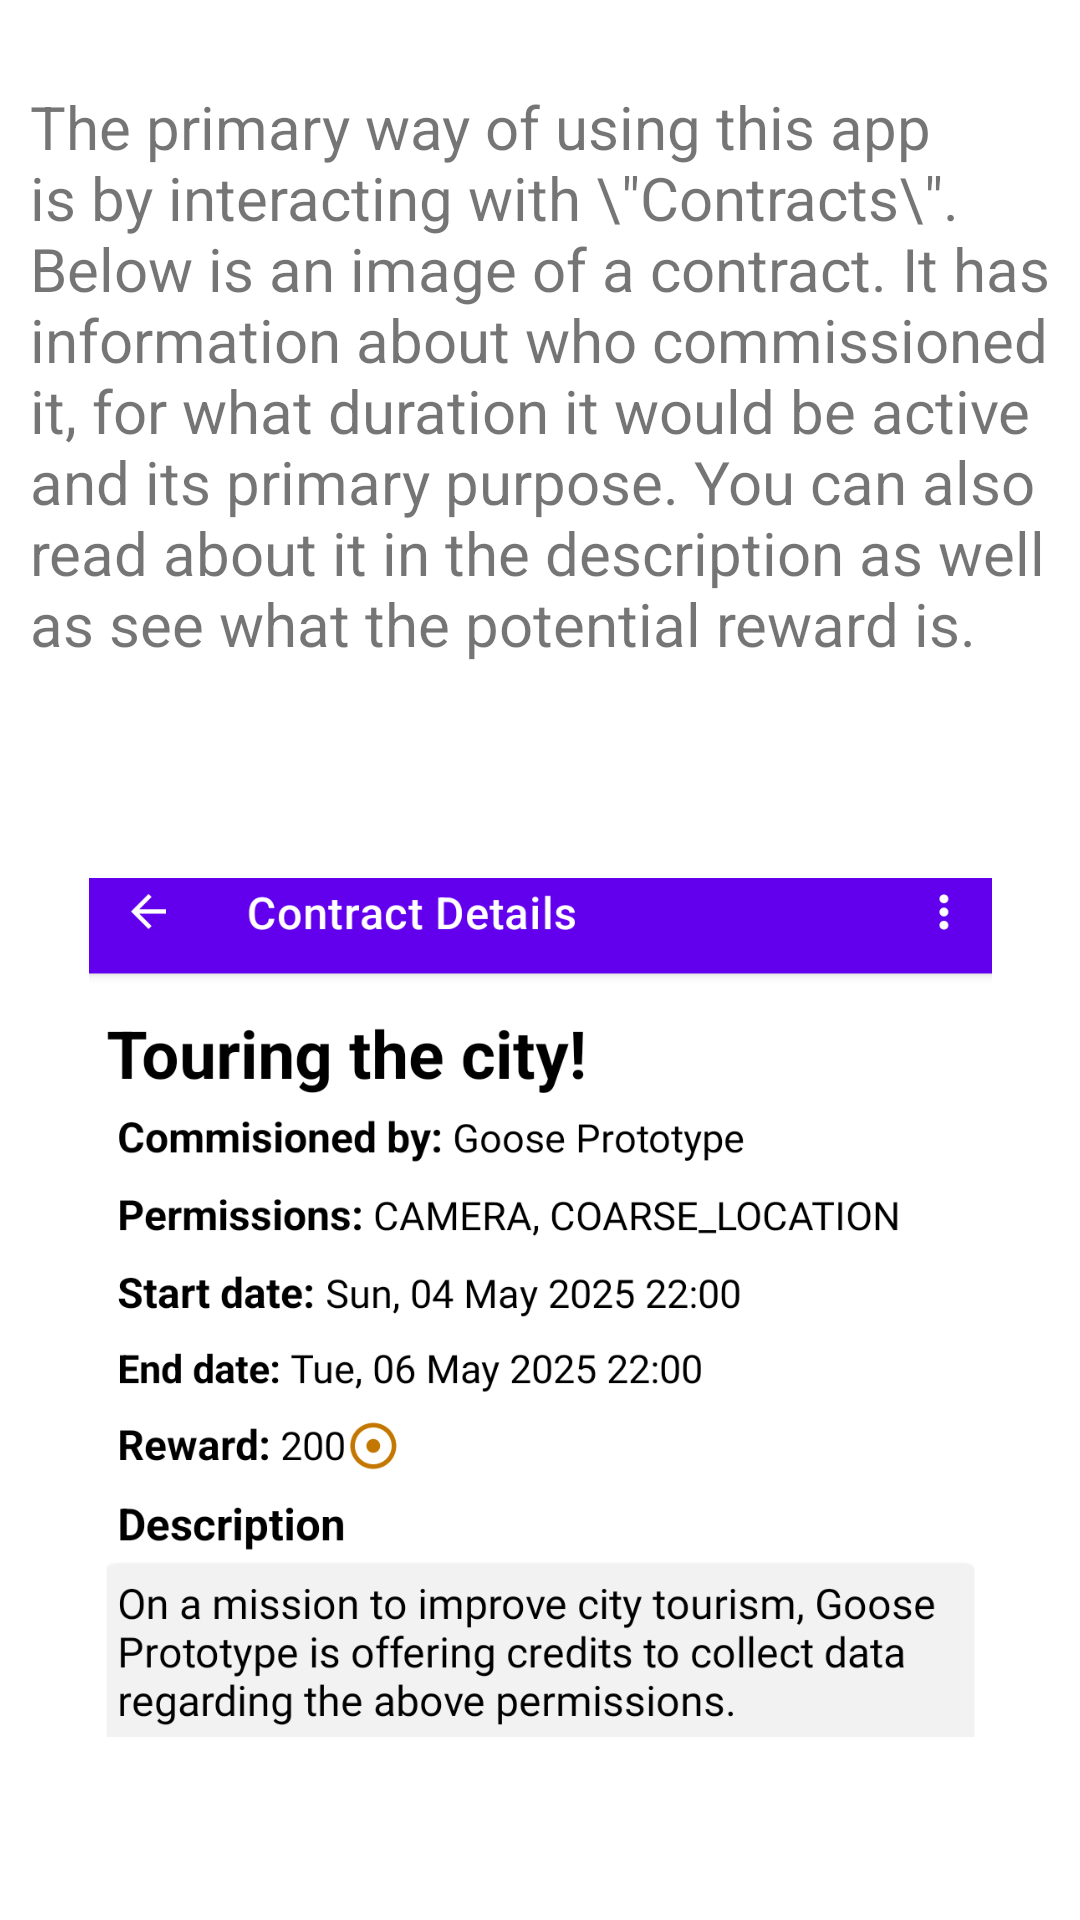

This screen was rendered from an Android layout file. Write that file and the resources it references.
<!-- AndroidManifest.xml: fallback theme Theme.MaterialComponents.DayNight.NoActionBar -->
<!-- res/layout/fragment_onboarding_layout_2.xml -->
<?xml version="1.0" encoding="utf-8"?>
<androidx.constraintlayout.widget.ConstraintLayout xmlns:android="http://schemas.android.com/apk/res/android"
    xmlns:app="http://schemas.android.com/apk/res-auto"
    xmlns:tools="http://schemas.android.com/tools"
    android:layout_width="match_parent"
    android:layout_height="match_parent">

    <TextView
        android:id="@+id/textView"
        android:layout_width="match_parent"
        android:layout_height="wrap_content"
        android:text='The primary way of using this app is by interacting with \"Contracts\". Below is an image of a contract. It has information about who commissioned it, for what duration it would be active and its primary purpose. You can also read about it in the description as well as see what the potential reward is.'
        android:textAlignment="viewStart"
        android:textSize="20sp"
        android:padding="10dp"
        app:layout_constraintBottom_toTopOf="@+id/img_onboarding_example_contract"
        app:layout_constraintEnd_toEndOf="parent"
        app:layout_constraintStart_toStartOf="parent"
        app:layout_constraintTop_toTopOf="parent" />

    <ImageView
        android:id="@+id/img_onboarding_example_contract"
        android:layout_width="301dp"
        android:layout_height="371dp"
        android:contentDescription="Contract example image"
        app:layout_constraintBottom_toBottomOf="parent"
        app:layout_constraintEnd_toEndOf="parent"
        app:layout_constraintHorizontal_bias="0.5"
        app:layout_constraintStart_toStartOf="parent"
        app:layout_constraintTop_toBottomOf="@+id/textView"
        app:layout_constraintVertical_bias="0.5"
        app:srcCompat="@drawable/contract_example" />
</androidx.constraintlayout.widget.ConstraintLayout>
<!-- resources referenced by this layout -->
<resources>
  <!-- drawable contract_example: png bitmap (drawable, 125515 bytes) -->
</resources>
